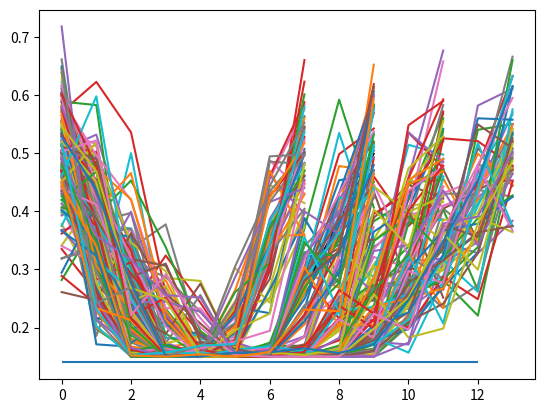

This chart was generated by the following Python code:
# -*- coding: utf-8 -*-
"""
Created on Tue May 25 16:27:59 2021

@author: Christina Zhao
"""
''' this script is to create the soa files for the CBS project'''
''' the soa list will be of n_train long'''
'''each elememt will have a list of soa numbers'''

import numpy as np
import matplotlib.pyplot as plt

n_train=200

train_length=[8,10,12,14]

train_length_seq=[]

# randomly select how long each train will be
for i in range(n_train):
    rand_select=train_length[np.random.randint(0,len(train_length))]
    train_length_seq.append(rand_select)
    
# draw soa functions
# f1
def f1(x):
    if (x>=3) & (x<=6):
        #y=0.05           # the lowest soa number
        y=0.15
    elif (x<3)==1:
        #y=0.5-0.15*x     # the intercept is the highest soa number
        #y=0.6-0.15*x
        y=0.5-(0.35/3)*x
    elif (x>6)==1:
        #y=-0.85+0.15*x
        #y=-0.75+0.15*x
        y=-0.55+(0.35/3)*x
    return y

def f2(x):
    if (x>=2) & (x<=6):
        #y=0.05
        y=0.15
    elif (x<2)==1:
        #y=0.5-0.225*x
        #y=0.6-0.225*x
        y=0.5-(0.35/2)*x
    elif (x>6)==1:
        #y=-0.85+0.15*x
        #y=-0.75 + 0.15*x
        y=-0.55 + (0.35/3) *x
    return y

def f3(x):
    if (x>=3) & (x<=7):
        #y=0.05
        y=0.15
    elif (x<3)==1:
        #y=0.5-0.15*x
        #y=0.6-0.15*x
        y=0.5-(0.35/3)*x
    elif (x>7)==1:
        #y=-1.525+0.225*x
        #y=-1.425 +0.225*x
        y=-1.075 + (0.35/2)*x
    return y

x=np.arange(0,9,0.01)

y1=np.zeros(len(x))
y2=np.zeros(len(x))
y3=np.zeros(len(x))

for i in range(len(x)):
    y1[i]=f1(x[i])
    y2[i]=f2(x[i])
    y3[i]=f3(x[i])
    
#theoretical distributions
plt.plot(x,y2)
plt.plot(x,y3)
plt.plot(x,y1,'k')


def scale_train_len(train_len):
    x=np.arange(0,train_len,1)
    m=9/(train_len-1)
    x_scaled=m*x
    return x_scaled

def normal_dist(x , mean , sd):
    prob_density = (np.pi*sd) * np.exp(-0.5*((x-mean)/sd)**2)
    return prob_density

def add_noise(x):
    if  (x<=0.15):    
        noise_interval=np.random.normal(0,0.01,1000)
        noise=noise_interval[np.random.randint(1,1000)]
    elif (x>0.15) & (x<0.3):
        noise_interval=np.random.normal(0,0.05,1000)
        noise=noise_interval[np.random.randint(1,1000)]
    elif (x>=0.3):
        noise_interval=np.random.normal(0,0.08,1000)
        noise=noise_interval[np.random.randint(1,1000)]
    return x+noise
                
# function to draw soa value
def draw_soa(train_len):
    #select function
    func_select=np.random.randint(1,3)
    # normalize train_len to 0-9
    train_scaled=scale_train_len(train_len)
    soa=np.zeros(len(train_scaled))
    if func_select==1:
        for i in range(len(train_scaled)):
            soa[i]=f1(train_scaled[i])
            soa[i]=add_noise(soa[i])
            if soa[i]<0.15:
                soa[i]=0.15
    elif func_select==2:
        for i in range(len(train_scaled)):
            soa[i]=f2(train_scaled[i])
            soa[i]=add_noise(soa[i])
            if soa[i]<0.15:
                soa[i]=0.15
    elif func_select==3:
        for i in range(len(train_scaled)):
            soa[i]=f3(train_scaled[i])
            soa[i]=add_noise(soa[i])
            if soa[i]<0.15:
                soa[i]=0.15
    return soa

### main part
soas=[]
for i in train_length_seq:
    soa=draw_soa(i)
    soas.append(soa)
    plt.plot(soa)
plt.hlines(y=0.14,xmin=0,xmax=12)
    

#np.save('/Users/<user> Zhao/Documents/ResearchProjects/CBS/stimuli/soas6_200.npy',soas,allow_pickle=True)